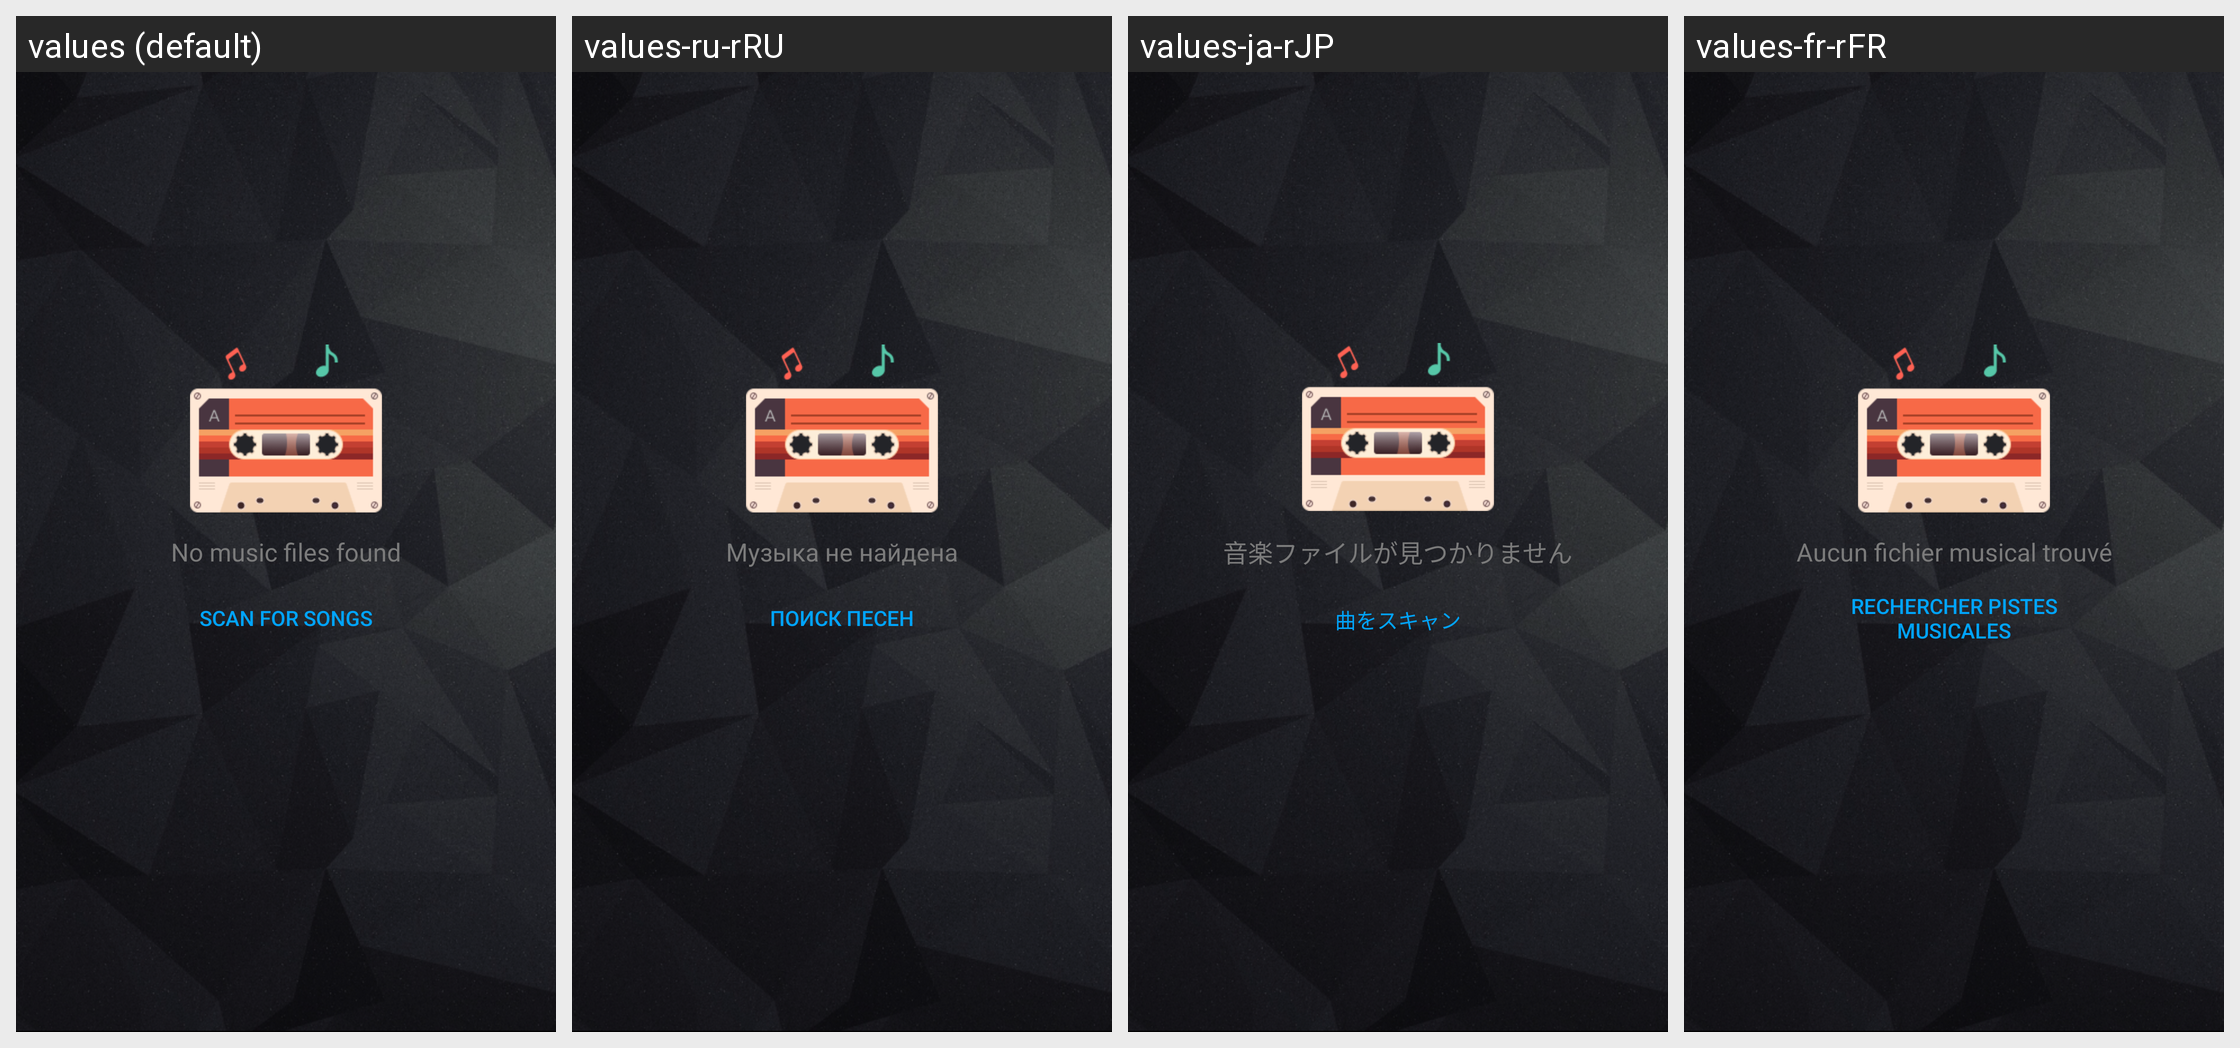

The same Android screen rendered under several of its app's locales, left to right. List the strings drawn on it with the default value and each locale's translation.
Android screen res/layout/nosong_layout3.xml rendered under 4 locales, left to right: values (default), values-ru-rRU, values-ja-rJP, values-fr-rFR. Device: Nexus 5 (rendered at 1080×1920; each locale shown at half size, 540×960, under a caption strip naming it); theme Theme.MaterialComponents.DayNight.NoActionBar.
Other locales in the repository, not shown: values-de-rDE, values-en-rUS, values-es-rES, values-ko-rKR, values-th-rTH, values-zh-rCN, values-zh-rHK, values-zh-rTW.
Strings drawn on this screen, with the default value and each locale's value (text and hints the layout hard-codes, and strings that could not be matched under every locale, appear in the picture but are not listed):

no_find_any_song
  values: No music files found
  values-ru-rRU: Музыка не найдена
  values-ja-rJP: 音楽ファイルが見つかりません
  values-fr-rFR: Aucun fichier musical trouvé

scan_title
  values: Scan for songs
  values-ru-rRU: Поиск песен
  values-ja-rJP: 曲をスキャン
  values-fr-rFR: Rechercher pistes musicales
